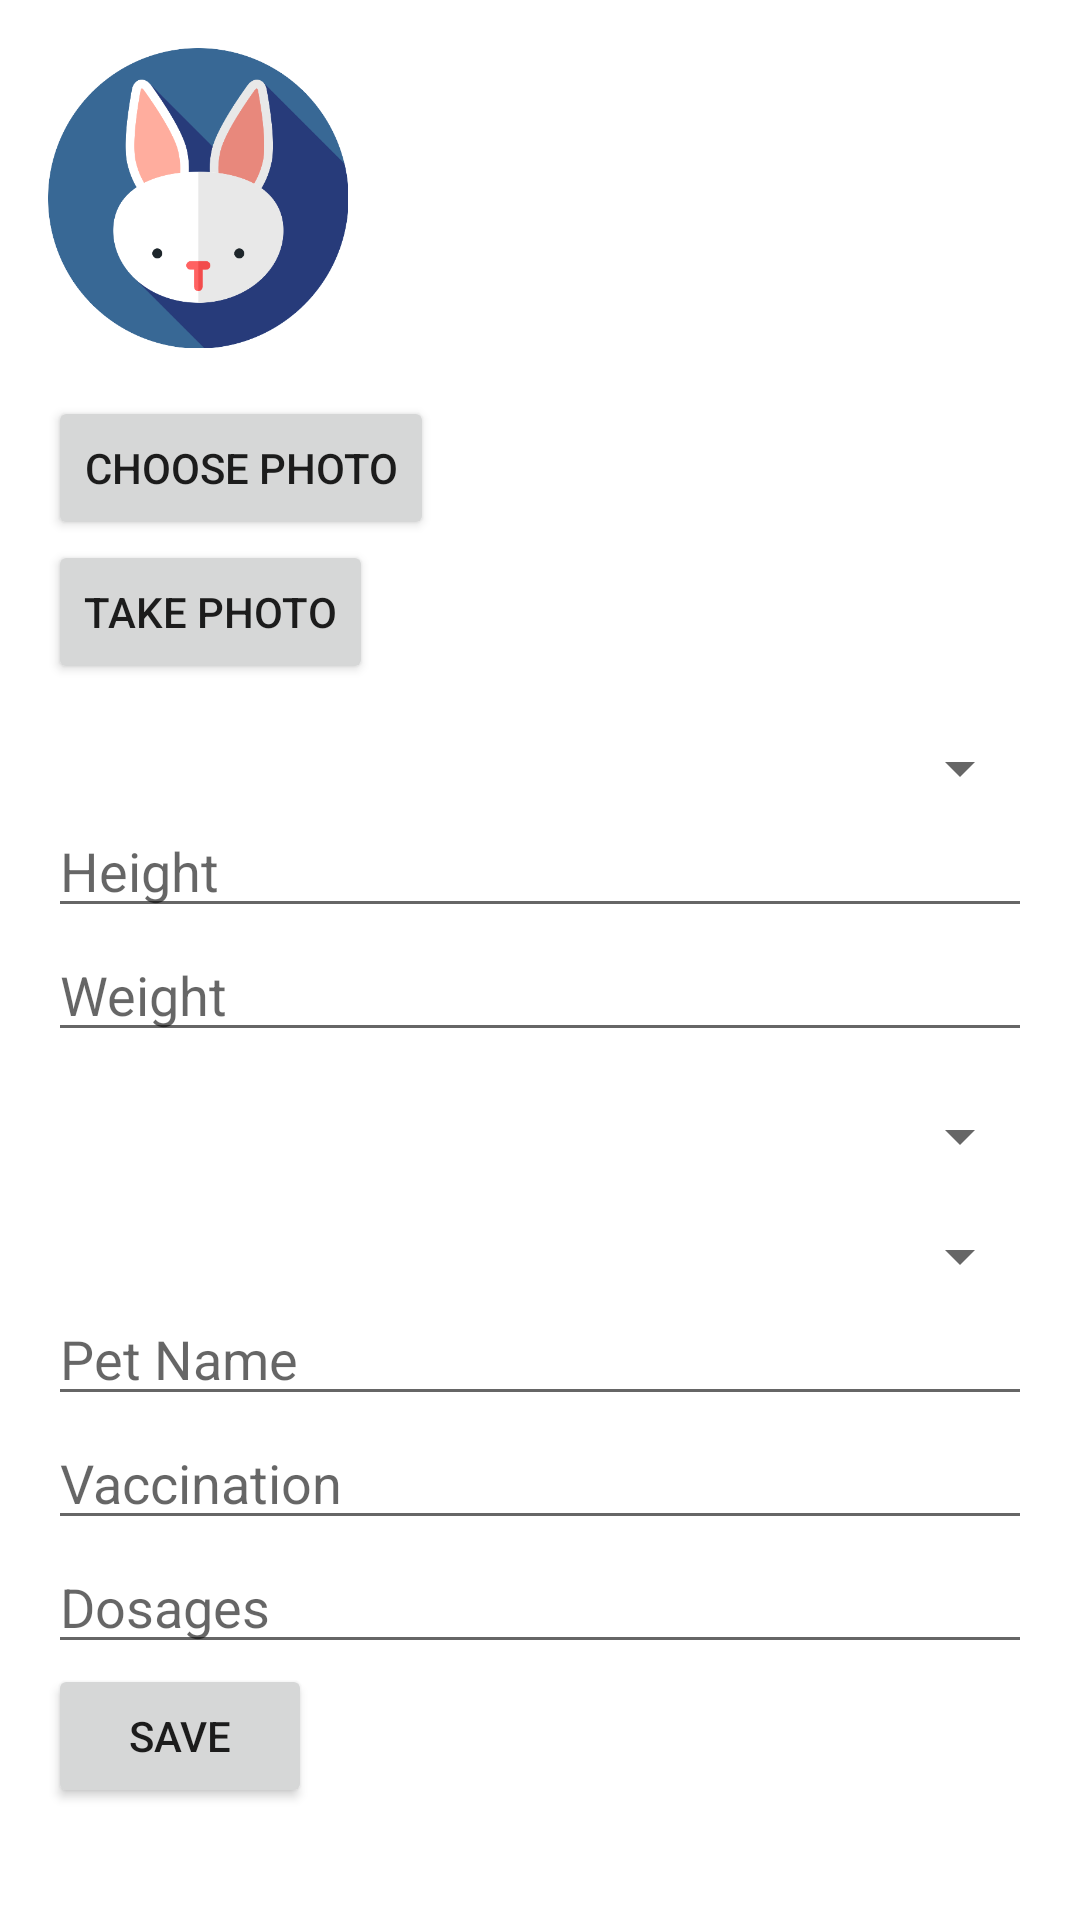

Write the Android layout XML for this screen, with the resource values it uses.
<!-- AndroidManifest.xml: application theme Theme.Paws -->
<!-- res/layout/fragment_rabbit.xml -->
<ScrollView xmlns:android="http://schemas.android.com/apk/res/android"
    xmlns:tools="http://schemas.android.com/tools"
    android:layout_width="match_parent"
    android:layout_height="match_parent"
    android:padding="16dp"
    tools:context=".RabbitFragment">

    <LinearLayout
        android:layout_width="match_parent"
        android:layout_height="wrap_content"
        android:orientation="vertical">

        <ImageView
            android:id="@+id/imagePreview"
            android:layout_width="100dp"
            android:layout_height="100dp"
            android:layout_marginBottom="16dp"
            android:scaleType="centerCrop"
            android:src="@drawable/rabit" />
        <Button
            android:id="@+id/choosePhotoButton"
            android:layout_width="wrap_content"
            android:layout_height="wrap_content"
            android:text="Choose Photo" />

        <Button
            android:id="@+id/takePhotoButton"
            android:layout_width="wrap_content"
            android:layout_height="wrap_content"
            android:text="Take Photo" />

        <Spinner
            android:id="@+id/breedSpinner"
            android:layout_width="match_parent"
            android:layout_height="wrap_content"
            android:layout_marginTop="16dp" />

        <EditText
            android:id="@+id/heightEditText"
            android:layout_width="match_parent"
            android:layout_height="wrap_content"
            android:hint="Height" />

        <EditText
            android:id="@+id/weightEditText"
            android:layout_width="match_parent"
            android:layout_height="wrap_content"
            android:hint="Weight" />

        <Spinner
            android:id="@+id/ageSpinner"
            android:layout_width="match_parent"
            android:layout_height="wrap_content"
            android:layout_marginTop="16dp" />

        <Spinner
            android:id="@+id/colorSpinner"
            android:layout_width="match_parent"
            android:layout_height="wrap_content"
            android:layout_marginTop="16dp" />

        <EditText
            android:id="@+id/petNameEditText"
            android:layout_width="match_parent"
            android:layout_height="wrap_content"
            android:hint="Pet Name" />

        <EditText
            android:id="@+id/vaccinationEditText"
            android:layout_width="match_parent"
            android:layout_height="wrap_content"
            android:hint="Vaccination" />

        <EditText
            android:id="@+id/dosagesEditText"
            android:layout_width="match_parent"
            android:layout_height="wrap_content"
            android:hint="Dosages" />

        <Button
            android:id="@+id/saveButton"
            android:layout_width="wrap_content"
            android:layout_height="wrap_content"
            android:text="Save" />
    </LinearLayout>
</ScrollView>
<!-- resources referenced by this layout -->
<resources>
  <!-- drawable rabit: png bitmap (drawable, 26937 bytes) -->
  <style name="Theme.Paws" parent="Base.Theme.Paws" />
  <style name="Base.Theme.Paws" parent="Theme.MaterialComponents.DayNight.NoActionBar">
          
          
      </style>
</resources>
